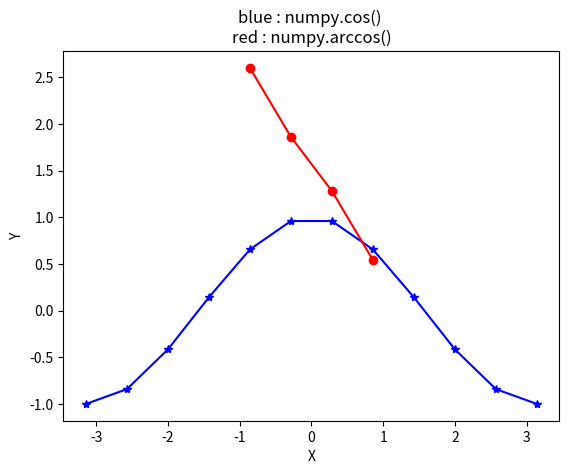

The matplotlib source for this figure:
# Python program showing
# Graphical representation
# of arccos() function

import numpy as np
import matplotlib.pyplot as plt

in_array = np.linspace(-np.pi, np.pi, 12)
out_array1 = np.cos(in_array)
out_array2 = np.arccos(in_array)

print("in_array : ", in_array)
print("\nout_array with cos : ", out_array1)
print("\nout_arraywith arccos : ", out_array1)

# red for numpy.arccos()
plt.plot(in_array, out_array1,
         color='blue', marker="*")

plt.plot(in_array, out_array2,
         color='red', marker="o")

plt.title("blue : numpy.cos() \nred : numpy.arccos()")
plt.xlabel("X")
plt.ylabel("Y")
plt.show()
